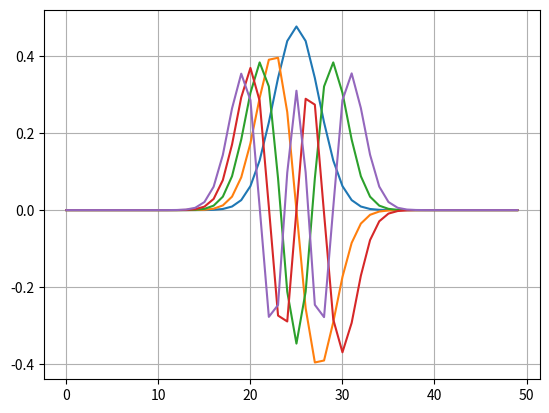

Generate this figure with matplotlib:
import numpy as np
import matplotlib.pyplot as plt

N = 50
L = 10
delta_x = 2 * L / N
off_diagonal = -1 * (1 / (2 * pow(delta_x, 2)))

def generate_matrix(N):
    mtx = np.zeros((N, N))
    for i in range(N):
        for j in range(N):
            if (i == j): mtx[i][j] = pow(delta_x, -2) + pow((-L + i * delta_x), 2) / 2
            elif (i + 1 == j or j + 1 == i): mtx[i][j] = off_diagonal
    return mtx

def QR(A):
    R = A
    N = A.shape[0]
    Q = np.eye(N)
    for i in range(N -1):
        temp = R[i:, i]
        e = np.zeros_like(temp)
        e[0] = np.linalg.norm(temp)
        U = temp - e

        V = U / np.linalg.norm(U)

        I = np.eye(N)
        Q_i = np.eye(N)

        Q_i[i:, i:] = I[i:, i:] - 2*np.outer(V, V)
        R = np.dot(Q_i, R)
        Q = np.dot(Q, Q_i)

    return Q, R

H = generate_matrix(N)
Q_cpy = generate_matrix(N)
Q, R = QR(H) 
P = np.eye(N)

for i in range(N):
    q, r = QR(Q_cpy)
    P = np.dot(P, q)
    Q_cpy = np.dot(r, q)

lambda_values = np.diag(Q_cpy)[::-1]
print("wartosci wlasne:", lambda_values[:L])

for i in range(1, 6):
    plt.plot(P[:, -i], markersize=5)
plt.grid()
plt.show()